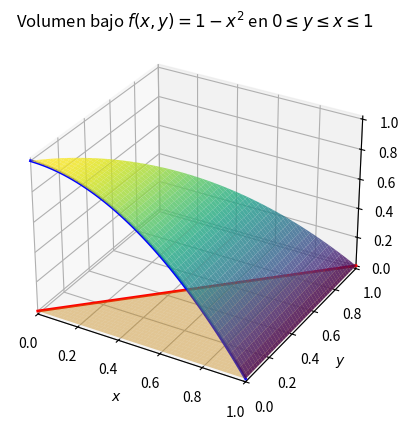

Reproduce this figure in Python.
#!/usr/bin/env python

import matplotlib.pyplot as plt
import numpy as np

# Región de integración
x = np.linspace(0, 1, 100)
y = np.linspace(0, 1, 100)
X, Y = np.meshgrid(x, y)
Z = 1 - X**2

# Máscara para y <= x
mask = Y <= X
Z_masked = np.where(mask, Z, np.nan)
Z_base = np.zeros_like(X)
Z_base = np.where(mask, Z_base, np.nan)

# Gráfico 3D
fig = plt.figure()
ax = fig.add_subplot(projection="3d")
ax.plot_surface(X, Y, Z_base, color="orange", alpha=0.4, label="Base triangular")
# Superficie principal
ax.plot_surface(X, Y, Z_masked, cmap="viridis", alpha=0.8)
# Recta y = x en el plano xy (línea roja)
ax.plot(x, x, 0, color="red", linewidth=2, label=r"$y=x$")
# Parábola z = 1 - x² en el plano x-z (línea azul)
ax.plot(x, np.zeros_like(x), 1 - x**2, color="blue", linewidth=2, label=r"$z=1-x^{2}$")
ax.set_xlabel(r"$x$")
ax.set_ylabel(r"$y$")
ax.set_xlim(left=x[0], right=x[-1])
ax.set_ylim(bottom=y[0], top=y[-1])
plt.title(r"Volumen bajo $f\left(x,y\right)=1-x^{2}$ en $0\leq y\leq x\leq 1$")
plt.savefig("2.pdf", transparent=True, bbox_inches="tight")
